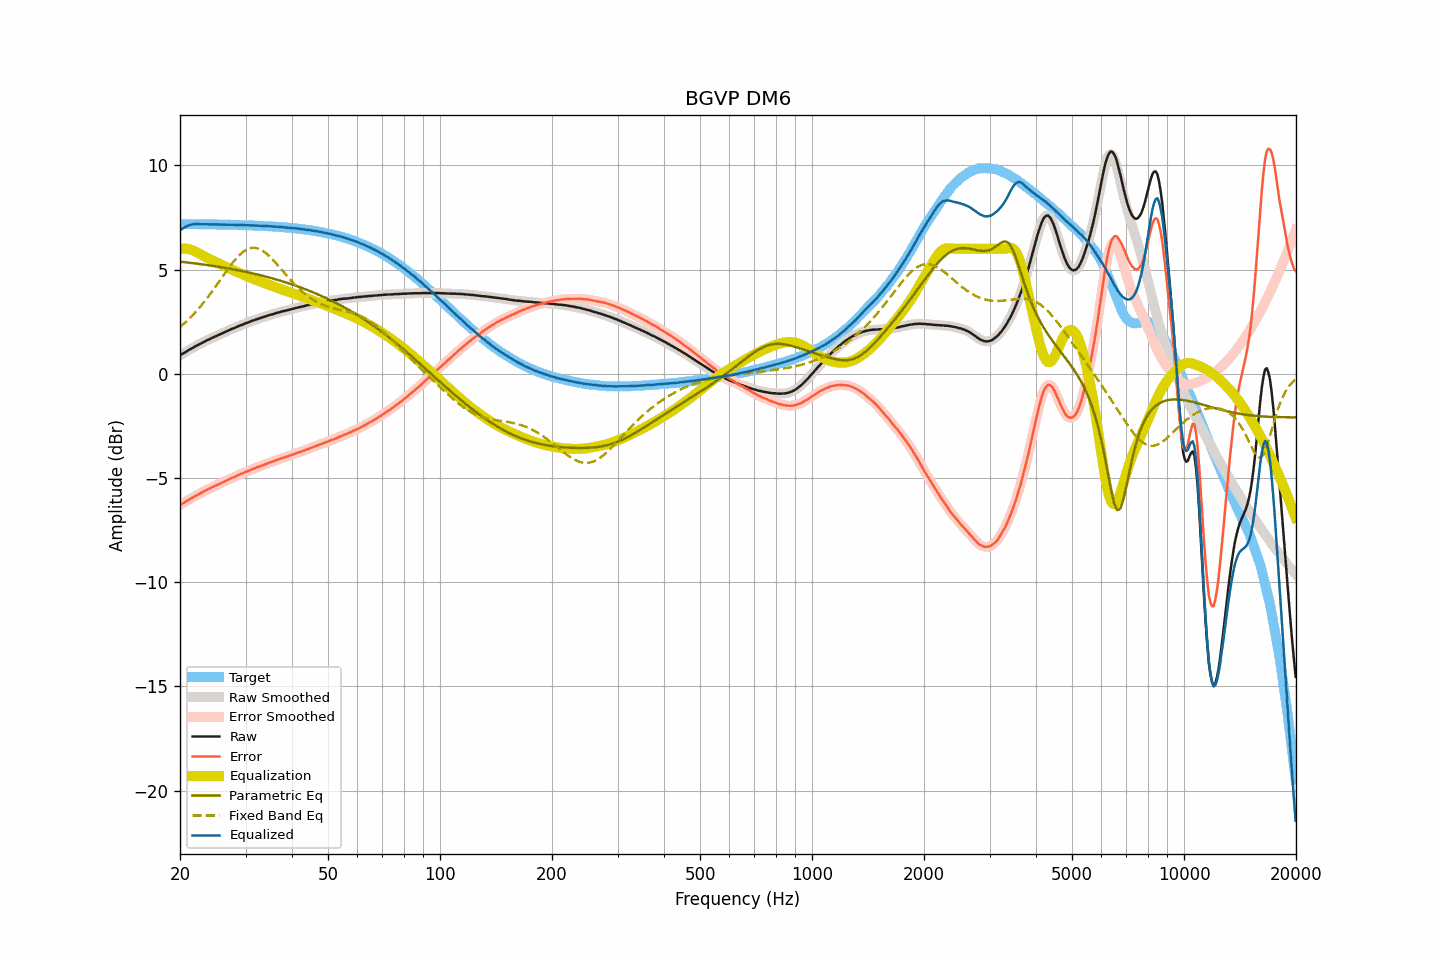

Data behind this chart, as committed beside it:
frequency, raw, smoothed, error, error_smoothed, equalization, parametric_eq, fixed_band_eq, equalized_raw, equalized_smoothed, target
20.00, 0.89, 0.89, -6.30, -6.30, 5.99, 5.38, 2.25, 6.88, 6.88, 7.19
20.20, 0.94, 0.93, -6.25, -6.25, 6.00, 5.37, 2.31, 6.94, 6.94, 7.19
20.40, 0.98, 0.98, -6.21, -6.21, 6.01, 5.37, 2.38, 6.99, 6.99, 7.19
20.61, 1.03, 1.03, -6.16, -6.16, 6.01, 5.36, 2.45, 7.04, 7.04, 7.19
20.81, 1.08, 1.07, -6.11, -6.11, 6.00, 5.35, 2.52, 7.08, 7.08, 7.19
21.02, 1.12, 1.12, -6.07, -6.06, 5.99, 5.34, 2.59, 7.11, 7.11, 7.19
21.23, 1.17, 1.16, -6.02, -6.02, 5.98, 5.33, 2.67, 7.14, 7.14, 7.19
21.44, 1.21, 1.21, -5.98, -5.98, 5.96, 5.32, 2.75, 7.16, 7.16, 7.18
21.66, 1.25, 1.25, -5.94, -5.93, 5.93, 5.31, 2.83, 7.17, 7.18, 7.18
21.87, 1.30, 1.29, -5.88, -5.89, 5.89, 5.30, 2.91, 7.19, 7.19, 7.18
22.09, 1.34, 1.34, -5.84, -5.84, 5.85, 5.29, 2.99, 7.19, 7.19, 7.18
22.31, 1.38, 1.38, -5.80, -5.80, 5.81, 5.28, 3.08, 7.19, 7.19, 7.18
22.54, 1.42, 1.42, -5.76, -5.76, 5.77, 5.27, 3.17, 7.18, 7.18, 7.18
22.76, 1.46, 1.46, -5.72, -5.72, 5.72, 5.26, 3.26, 7.18, 7.18, 7.18
22.99, 1.50, 1.50, -5.68, -5.68, 5.68, 5.25, 3.35, 7.18, 7.18, 7.18
23.22, 1.54, 1.54, -5.64, -5.64, 5.64, 5.24, 3.45, 7.18, 7.18, 7.18
23.45, 1.58, 1.58, -5.60, -5.60, 5.60, 5.23, 3.55, 7.18, 7.18, 7.18
23.69, 1.62, 1.61, -5.56, -5.56, 5.56, 5.22, 3.65, 7.18, 7.18, 7.18
23.92, 1.65, 1.65, -5.53, -5.52, 5.52, 5.21, 3.75, 7.17, 7.17, 7.17
24.16, 1.69, 1.69, -5.49, -5.49, 5.48, 5.20, 3.85, 7.17, 7.17, 7.17
24.40, 1.73, 1.72, -5.44, -5.45, 5.45, 5.19, 3.96, 7.18, 7.17, 7.17
24.65, 1.76, 1.76, -5.41, -5.41, 5.41, 5.17, 4.07, 7.17, 7.17, 7.17
24.89, 1.80, 1.80, -5.37, -5.37, 5.37, 5.16, 4.17, 7.17, 7.17, 7.17
25.14, 1.83, 1.83, -5.34, -5.34, 5.34, 5.15, 4.28, 7.17, 7.17, 7.17
25.39, 1.87, 1.87, -5.30, -5.30, 5.30, 5.14, 4.39, 7.17, 7.17, 7.17
25.65, 1.90, 1.90, -5.27, -5.27, 5.26, 5.13, 4.51, 7.16, 7.16, 7.17
25.91, 1.94, 1.94, -5.23, -5.23, 5.23, 5.11, 4.62, 7.16, 7.16, 7.16
26.16, 1.97, 1.97, -5.19, -5.19, 5.19, 5.10, 4.73, 7.16, 7.16, 7.16
26.43, 2.01, 2.01, -5.15, -5.15, 5.15, 5.09, 4.84, 7.16, 7.16, 7.16
26.69, 2.04, 2.04, -5.12, -5.12, 5.12, 5.07, 4.94, 7.16, 7.16, 7.16
26.96, 2.08, 2.08, -5.08, -5.08, 5.08, 5.06, 5.05, 7.16, 7.16, 7.16
27.23, 2.11, 2.11, -5.05, -5.04, 5.05, 5.05, 5.16, 7.15, 7.16, 7.16
27.50, 2.15, 2.15, -5.01, -5.01, 5.01, 5.03, 5.26, 7.16, 7.16, 7.15
27.77, 2.18, 2.18, -4.97, -4.97, 4.97, 5.02, 5.36, 7.15, 7.15, 7.15
28.05, 2.21, 2.21, -4.94, -4.94, 4.94, 5.00, 5.45, 7.15, 7.15, 7.15
28.33, 2.24, 2.24, -4.91, -4.91, 4.90, 4.99, 5.54, 7.14, 7.15, 7.15
28.62, 2.28, 2.27, -4.87, -4.87, 4.87, 4.97, 5.63, 7.15, 7.14, 7.15
28.90, 2.31, 2.31, -4.84, -4.84, 4.84, 4.96, 5.70, 7.14, 7.14, 7.14
29.19, 2.34, 2.34, -4.80, -4.80, 4.80, 4.94, 5.78, 7.14, 7.14, 7.14
29.48, 2.37, 2.37, -4.77, -4.77, 4.77, 4.93, 5.84, 7.14, 7.14, 7.14
29.78, 2.40, 2.40, -4.74, -4.74, 4.74, 4.91, 5.90, 7.13, 7.13, 7.14
30.08, 2.43, 2.43, -4.71, -4.71, 4.70, 4.89, 5.94, 7.13, 7.13, 7.13
30.38, 2.46, 2.46, -4.67, -4.67, 4.67, 4.88, 5.99, 7.13, 7.13, 7.13
30.68, 2.49, 2.49, -4.64, -4.64, 4.64, 4.86, 6.01, 7.13, 7.13, 7.13
30.99, 2.52, 2.52, -4.61, -4.61, 4.61, 4.84, 6.04, 7.13, 7.13, 7.12
31.30, 2.55, 2.54, -4.57, -4.58, 4.58, 4.82, 6.05, 7.13, 7.12, 7.12
31.61, 2.57, 2.57, -4.55, -4.55, 4.55, 4.81, 6.05, 7.11, 7.12, 7.12
31.93, 2.60, 2.60, -4.52, -4.52, 4.52, 4.79, 6.04, 7.11, 7.11, 7.11
32.24, 2.63, 2.62, -4.48, -4.49, 4.49, 4.77, 6.03, 7.12, 7.11, 7.11
32.57, 2.65, 2.65, -4.46, -4.46, 4.46, 4.75, 6.00, 7.11, 7.11, 7.11
32.89, 2.68, 2.68, -4.43, -4.43, 4.43, 4.73, 5.97, 7.11, 7.10, 7.10
33.22, 2.70, 2.70, -4.40, -4.40, 4.40, 4.71, 5.92, 7.10, 7.10, 7.10
33.55, 2.73, 2.73, -4.37, -4.37, 4.37, 4.69, 5.88, 7.10, 7.10, 7.10
33.89, 2.75, 2.75, -4.35, -4.34, 4.34, 4.67, 5.82, 7.09, 7.09, 7.09
34.23, 2.78, 2.78, -4.31, -4.31, 4.31, 4.65, 5.76, 7.09, 7.09, 7.09
34.57, 2.80, 2.80, -4.29, -4.28, 4.28, 4.63, 5.69, 7.08, 7.08, 7.08
34.92, 2.83, 2.82, -4.25, -4.26, 4.26, 4.61, 5.61, 7.08, 7.08, 7.08
35.27, 2.85, 2.85, -4.23, -4.23, 4.23, 4.59, 5.53, 7.07, 7.07, 7.07
35.62, 2.87, 2.87, -4.20, -4.20, 4.20, 4.57, 5.45, 7.07, 7.07, 7.07
35.97, 2.90, 2.89, -4.17, -4.17, 4.17, 4.55, 5.37, 7.07, 7.06, 7.06
... 635 more rows
